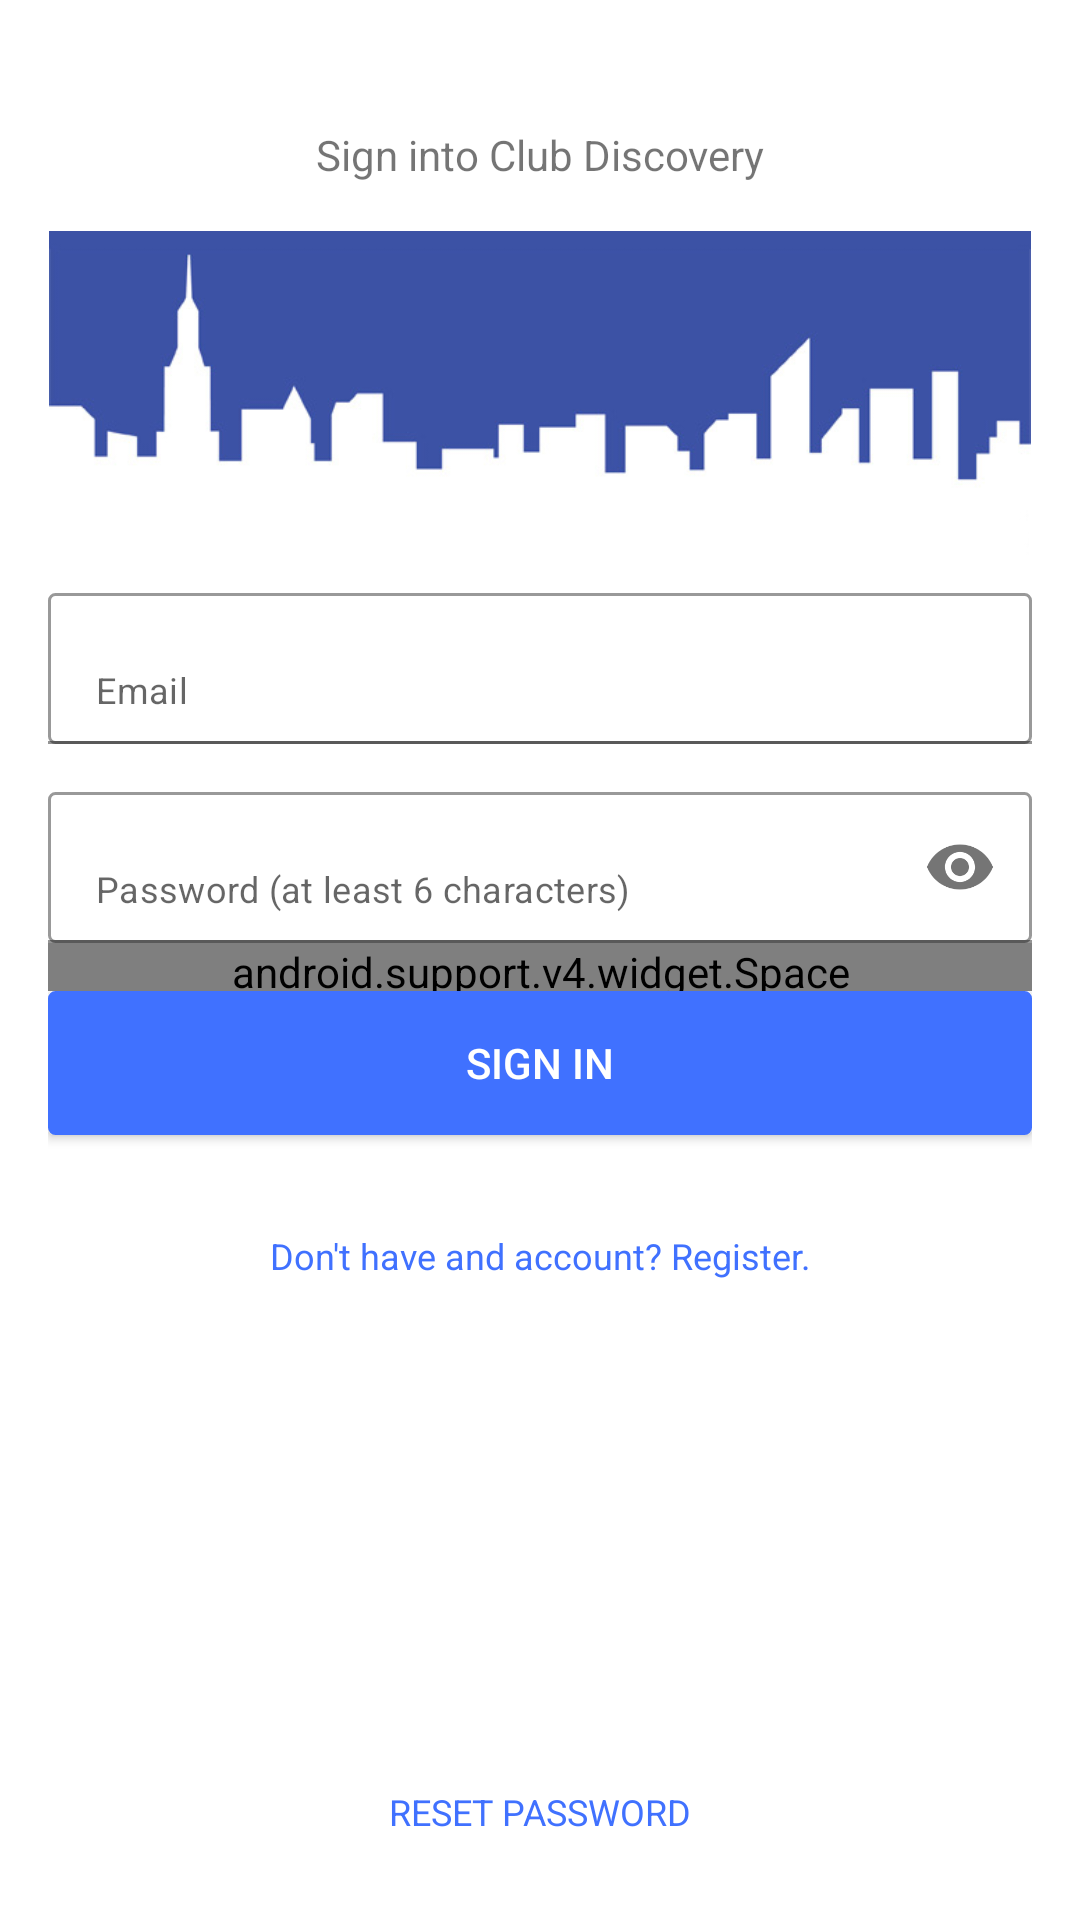

Layout XML and referenced resources for this Android screen:
<!-- AndroidManifest.xml: fallback theme Theme.MaterialComponents.DayNight.NoActionBar -->
<!-- res/layout/login_activity.xml -->
<?xml version="1.0" encoding="utf-8"?>
<layout xmlns:app="http://schemas.android.com/apk/res-auto">

    <data>

    </data>

    <LinearLayout xmlns:android="http://schemas.android.com/apk/res/android"
        xmlns:tools="http://schemas.android.com/tools"
        android:id="@+id/login_activity"
        android:layout_width="match_parent"
        android:layout_height="match_parent"
        android:animateLayoutChanges="true"
        android:background="#fff"
        android:orientation="vertical"
        android:paddingBottom="@dimen/activity_vertical_margin"
        android:paddingLeft="@dimen/activity_horizontal_margin"
        android:paddingRight="@dimen/activity_horizontal_margin"
        android:paddingTop="@dimen/activity_vertical_margin"
        tools:context="com.charlton.clubdiscovery.login.LoginActivity">


        <LinearLayout
            android:id="@+id/header_logo"
            android:layout_width="match_parent"
            android:layout_height="match_parent"
            android:layout_weight="1"
            android:gravity="center"
            android:orientation="vertical">

            <android.support.v7.widget.AppCompatTextView
                android:layout_width="match_parent"
                android:layout_height="wrap_content"
                android:gravity="center"
                android:padding="16dp"
                android:text="@string/sign_into_club_discovery" />

            <android.support.v7.widget.AppCompatImageView
                android:layout_width="match_parent"
                android:layout_height="wrap_content"
                android:adjustViewBounds="true"
                android:scaleType="fitCenter"
                app:srcCompat="@mipmap/cuny" />

        </LinearLayout>

        <android.support.design.widget.TextInputLayout
            android:id="@+id/etEmailLayout"
            android:layout_width="match_parent"
            android:layout_height="wrap_content"
            android:layout_marginBottom="16dp"
            app:hintEnabled="false">

            <android.support.v7.widget.AppCompatEditText
                android:id="@+id/email"
                style="@style/editextStyleOne"
                android:layout_width="match_parent"
                android:layout_height="wrap_content"
                android:hint="@string/email"
                android:imeOptions="actionDone"
                android:textColor="#000" />
        </android.support.design.widget.TextInputLayout>

        <android.support.design.widget.TextInputLayout
            android:id="@+id/etPasswordLayout"
            android:layout_width="match_parent"
            android:layout_height="wrap_content"
            app:hintEnabled="false"
            app:passwordToggleEnabled="true">

            <android.support.v7.widget.AppCompatEditText
                android:id="@+id/password"
                style="@style/editextStyleOne"
                android:layout_width="match_parent"
                android:layout_height="wrap_content"
                android:hint="@string/password"
                android:inputType="textPassword"
                android:textColor="#000" />
        </android.support.design.widget.TextInputLayout>

        <LinearLayout
            android:id="@+id/register_layouts"
            android:layout_width="match_parent"
            android:layout_height="wrap_content"
            android:animateLayoutChanges="true"
            android:orientation="vertical"
            android:visibility="gone">

            <android.support.design.widget.TextInputLayout
                android:id="@+id/etFirstName"
                android:layout_width="match_parent"
                android:layout_height="wrap_content"
                app:passwordToggleEnabled="true">

                <android.support.v7.widget.AppCompatEditText
                    android:id="@+id/firstname"
                    style="@style/editextStyleOne"
                    android:layout_width="match_parent"
                    android:layout_height="wrap_content"
                    android:hint="@string/first_name"
                    android:imeOptions="actionDone"
                    android:textColor="#000" />
            </android.support.design.widget.TextInputLayout>


            <android.support.design.widget.TextInputLayout
                android:id="@+id/etLastName"
                android:layout_width="match_parent"
                android:layout_height="wrap_content"
                app:passwordToggleEnabled="true">

                <android.support.v7.widget.AppCompatEditText
                    android:id="@+id/lastname"
                    style="@style/editextStyleOne"
                    android:layout_width="match_parent"
                    android:layout_height="wrap_content"
                    android:hint="@string/last_name"
                    android:imeOptions="actionDone"
                    android:textColor="#000" />
            </android.support.design.widget.TextInputLayout>


            <android.support.design.widget.TextInputLayout
                android:id="@+id/etPhoneNumber"
                android:layout_width="match_parent"
                android:layout_height="wrap_content"
                app:passwordToggleEnabled="true">

                <android.support.v7.widget.AppCompatEditText
                    android:id="@+id/phonenumber"
                    style="@style/editextStyleOne"
                    android:layout_width="match_parent"
                    android:layout_height="wrap_content"
                    android:layout_marginBottom="16dp"
                    android:hint="@string/phone_number"
                    android:imeOptions="actionDone"
                    android:textColor="#000" />
            </android.support.design.widget.TextInputLayout>

        </LinearLayout>

        <android.support.v4.widget.Space
            android:layout_width="match_parent"
            android:layout_height="16dp" />

        <LinearLayout
            android:layout_width="match_parent"
            android:layout_height="wrap_content"
            android:layout_gravity="bottom"
            android:gravity="bottom"
            android:orientation="vertical">

            <android.support.v7.widget.AppCompatButton
                android:id="@+id/toggle_action_login_register"
                style="@style/buttonStyleOne"
                android:layout_width="match_parent"
                android:layout_height="wrap_content"
                android:layout_marginBottom="16dp"
                android:text="@string/sign_in" />

            <android.support.v7.widget.AppCompatTextView
                android:id="@+id/toggle_login_or_register"
                android:layout_width="match_parent"
                android:layout_height="wrap_content"
                android:gravity="center"
                android:padding="16dp"
                android:text="@string/don_apos_t_have_and_account_register"
                android:textColor="@color/blueish"
                android:textSize="12sp" />

        </LinearLayout>

        <LinearLayout
            android:layout_width="match_parent"
            android:layout_height="match_parent"
            android:layout_weight="1"
            android:gravity="bottom|center">

            <android.support.v7.widget.AppCompatTextView
                android:id="@+id/reset_or_terms"
                android:layout_width="wrap_content"
                android:layout_height="wrap_content"
                android:padding="12dp"
                android:text="@string/reset_password"
                android:textColor="@color/blueish"
                android:textSize="12sp"
                app:textAllCaps="true" />
        </LinearLayout>

    </LinearLayout>

</layout>
<!-- resources referenced by this layout -->
<resources>
  <color name="blueish">#4071ff</color>
  <dimen name="activity_horizontal_margin">16dp</dimen>
  <dimen name="activity_vertical_margin">16dp</dimen>
  <!-- mipmap cuny: jpg bitmap (mipmap-xxxhdpi, 17250 bytes) -->
  <string name="don_apos_t_have_and_account_register">Don\'t have and account? Register.</string>
  <string name="email">Email</string>
  <string name="first_name">First Name</string>
  <string name="last_name">Last Name</string>
  <string name="password">Password (at least 6 characters)</string>
  <string name="phone_number">Phone Number</string>
  <string name="reset_password">Reset Password</string>
  <string name="sign_in">Sign In</string>
  <string name="sign_into_club_discovery">Sign into Club Discovery</string>
  <style name="buttonStyleOne">
          <item name="android:textColor">#fff</item>
          <item name="android:background">@drawable/button_one</item>
      </style>
  <style name="editextStyleOne">
          <item name="android:textSize">12sp</item>
          <item name="android:background">@drawable/edit_text_one</item>
      </style>
  <!-- drawable button_one (drawable) -->
  <?xml version="1.0" encoding="utf-8"?>
  <selector xmlns:android="http://schemas.android.com/apk/res/android">
      <item android:state_pressed="false">
          <shape android:shape="rectangle">
              <corners android:radius="@dimen/button_one_radius"/>
              <solid android:color="@color/blueish"/>
              <stroke android:color="@color/blueish" android:width="1dp"/>
              <padding android:bottom="@dimen/button_one_padding" android:left="@dimen/button_one_padding" android:right="@dimen/button_one_padding" android:top="@dimen/button_one_padding"/>
          </shape>
          <ripple android:color="#fff" android:radius="8dp"/>
      </item>
      <item android:state_pressed="true">
          <shape android:shape="rectangle">
              <corners android:radius="@dimen/button_one_radius"/>
              <solid android:color="#5081ff"/>
              <stroke android:color="#5081ff" android:width="1dp"/>
              <padding android:bottom="@dimen/button_one_padding" android:left="@dimen/button_one_padding" android:right="@dimen/button_one_padding" android:top="@dimen/button_one_padding"/>
          </shape>
          <ripple android:color="#fff" android:radius="8dp"/>
      </item>
  </selector>
  <!-- drawable edit_text_one (drawable) -->
  <?xml version="1.0" encoding="utf-8"?>
  <selector xmlns:android="http://schemas.android.com/apk/res/android">
      <item>
          <shape android:shape="rectangle">
              <corners android:radius="@dimen/edit_text_radius"/>
              <stroke android:width="1dp" android:color="#999"/>
              <solid android:color="#fff"/>
              <padding android:top="@dimen/edit_text_padding"
                  android:bottom="@dimen/edit_text_padding"
                  android:left="@dimen/edit_text_padding"
                  android:right="@dimen/edit_text_padding"/>
          </shape>
      </item>
  </selector>
  <dimen name="button_one_radius">2dp</dimen>
  <dimen name="button_one_padding">12dp</dimen>
  <dimen name="edit_text_radius">2dp</dimen>
  <dimen name="edit_text_padding">16dp</dimen>
</resources>
